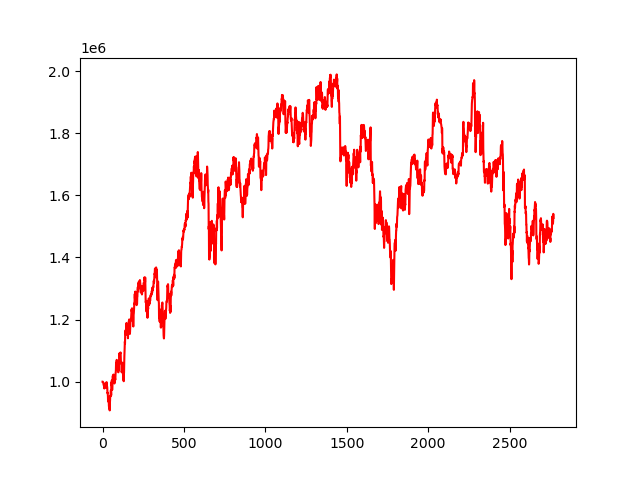

Source data for this figure (header and first rows):
, 0
0, 1000000
1, 999745
2, 999880
3, 997633
4, 997189
5, 995052
6, 992596
7, 992377
8, 986951
9, 987923
10, 989562
11, 978084
12, 987963
13, 985509
14, 984640
15, 985181
16, 987247
17, 995050
18, 988132
19, 983428
20, 981221
21, 986498
22, 984659
23, 989321
24, 998544
25, 998472
26, 982546
27, 985106
28, 984518
29, 980106
30, 963505
31, 964872
32, 957718
33, 954223
34, 936243
35, 949632
36, 942786
37, 940188
38, 941914
39, 921309
40, 918933
41, 933302
42, 913611
43, 913991
44, 907530
45, 936181
46, 936973
47, 952598
48, 954452
49, 952706
50, 967042
51, 971926
52, 967879
53, 956158
54, 997196
55, 988234
56, 990927
57, 1004057
58, 988123
59, 973263
... 2,710 more rows
